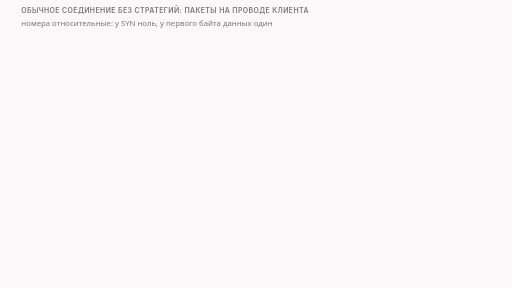
t = 0.00 s
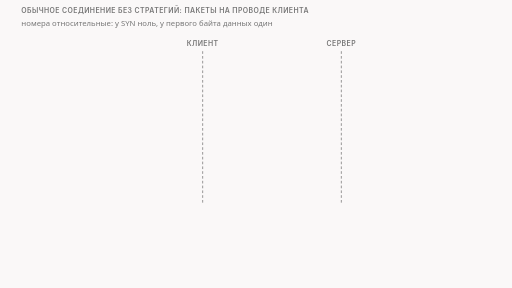
t = 1.50 s
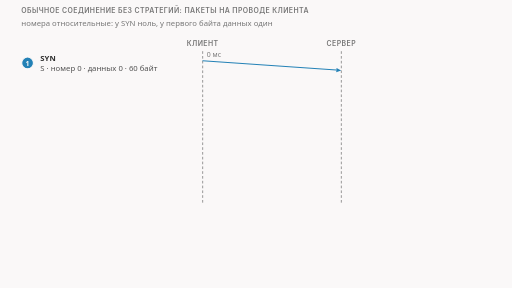
t = 3.37 s
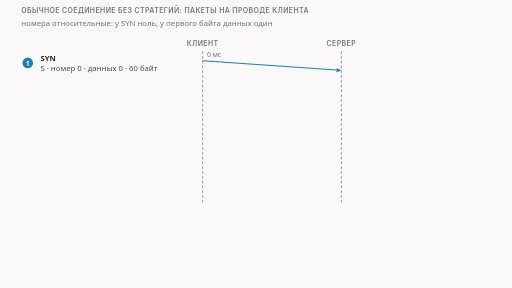
t = 4.75 s
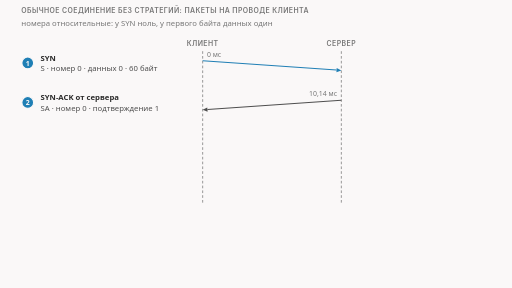
t = 6.50 s
t = 8.37 s: frame unchanged from t = 6.50 s, image omitted

The animated SVG that drew these frames (rendered in a browser with its animation timeline set to each time). Animation: 12 CSS @keyframes rules; frames cover the first 8.37 s, repeats indefinitely.

<svg xmlns="http://www.w3.org/2000/svg" class="video09-s01-plain-handshake-ladder" viewBox="0 0 960 540" width="960" height="540" role="img" aria-labelledby="video09-s01-plain-handshake-ladder-t video09-s01-plain-handshake-ladder-d">
<title id="video09-s01-plain-handshake-ladder-t">Обычное рукопожатие и приветствие</title>
<desc id="video09-s01-plain-handshake-ladder-d">Четыре пакета обычного соединения без стратегий на проводе клиента: SYN с номером 0, SYN-ACK сервера через 10 мс с подтверждением 1, ACK с номером 1 и приветствие в 250 байт с номером 1, причём в первых трёх пакетах данных нет и данные начинаются только с четвёртого.</desc>
<style>
.video09-s01-plain-handshake-ladder {--fg:var(--dark,#2b2b2b);--fg2:var(--darkgray,#4e4e4e);--mute:var(--gray,#767676);--line:var(--lightgray,#d4d4d4);--acc:var(--secondary,#1f7fb5);--tint:var(--highlight,rgba(178,225,255,.28));--bg:var(--light,#faf8f8);--rej:#c4372b;--rejt:rgba(196,55,43,.10);--ok:#237a4b;--okt:rgba(35,122,75,.11);--amb:#a8610a;--ambt:rgba(168,97,10,.13)}
@media (prefers-color-scheme:dark){.video09-s01-plain-handshake-ladder {--fg:var(--dark,#ebebec);--fg2:var(--darkgray,#d4d4d4);--mute:var(--gray,#9a9a9a);--line:var(--lightgray,#4a474a);--acc:var(--secondary,#b2e1ff);--tint:var(--highlight,rgba(178,225,255,.14));--bg:var(--light,#161618);--rej:#ff8f80;--rejt:rgba(255,143,128,.14);--ok:#7fd9a1;--okt:rgba(127,217,161,.13);--amb:#f0b866;--ambt:rgba(240,184,102,.14)}}
.video09-s01-plain-handshake-ladder .bg{fill:var(--bg)}
.video09-s01-plain-handshake-ladder text{font-family:var(--bodyFont,'Source Sans 3'),system-ui,-apple-system,'Segoe UI',Roboto,sans-serif;font-size:16px;fill:var(--fg2);paint-order:stroke;stroke:var(--bg);stroke-width:4px;stroke-linejoin:round}
.video09-s01-plain-handshake-ladder .tk{font-weight:600;fill:var(--fg)}
.video09-s01-plain-handshake-ladder .sm{font-size:14.5px}
.video09-s01-plain-handshake-ladder .smk{font-size:14.5px;font-weight:600;fill:var(--fg)}
.video09-s01-plain-handshake-ladder .sm13{font-size:13px}
.video09-s01-plain-handshake-ladder .sm13k{font-size:13px;font-weight:600;fill:var(--fg)}
.video09-s01-plain-handshake-ladder .m{font-family:var(--codeFont,'JetBrains Mono'),ui-monospace,'Cascadia Code',Consolas,monospace;font-size:14.5px}
.video09-s01-plain-handshake-ladder .mk{font-family:var(--codeFont,'JetBrains Mono'),ui-monospace,'Cascadia Code',Consolas,monospace;font-size:14.5px;font-weight:600;fill:var(--fg)}
.video09-s01-plain-handshake-ladder .hx{font-family:var(--codeFont,'JetBrains Mono'),ui-monospace,'Cascadia Code',Consolas,monospace;font-size:14px;font-weight:600;fill:var(--fg);stroke:none}
.video09-s01-plain-handshake-ladder .ix{font-family:var(--codeFont,'JetBrains Mono'),ui-monospace,'Cascadia Code',Consolas,monospace;font-size:13px;fill:var(--mute);stroke:none}
.video09-s01-plain-handshake-ladder .cd{white-space:pre;font-family:var(--codeFont,'JetBrains Mono'),ui-monospace,'Cascadia Code',Consolas,monospace;font-size:13px;fill:var(--fg2);stroke:none}
.video09-s01-plain-handshake-ladder .cdh{white-space:pre;font-family:var(--codeFont,'JetBrains Mono'),ui-monospace,'Cascadia Code',Consolas,monospace;font-size:13px;font-weight:600;fill:var(--fg);stroke:none}
.video09-s01-plain-handshake-ladder .ml{font-family:var(--codeFont,'JetBrains Mono'),ui-monospace,'Cascadia Code',Consolas,monospace;font-size:17px;font-weight:600;fill:var(--fg)}
.video09-s01-plain-handshake-ladder .mt{font-family:var(--codeFont,'JetBrains Mono'),ui-monospace,'Cascadia Code',Consolas,monospace;font-size:13px}
.video09-s01-plain-handshake-ladder .big{font-size:26px;font-weight:700;fill:var(--fg)}
.video09-s01-plain-handshake-ladder .cap{font-family:var(--headerFont,Inter),system-ui,-apple-system,'Segoe UI',Roboto,sans-serif;font-size:13px;font-weight:600;letter-spacing:.06em;text-transform:uppercase;fill:var(--mute)}
.video09-s01-plain-handshake-ladder .mu{fill:var(--mute)}.video09-s01-plain-handshake-ladder .fg{fill:var(--fg)}.video09-s01-plain-handshake-ladder .acc{fill:var(--acc)}.video09-s01-plain-handshake-ladder .rej{fill:var(--rej)}.video09-s01-plain-handshake-ladder .ok{fill:var(--ok)}.video09-s01-plain-handshake-ladder .amb{fill:var(--amb)}
.video09-s01-plain-handshake-ladder .c{text-anchor:middle}.video09-s01-plain-handshake-ladder .r{text-anchor:end}.video09-s01-plain-handshake-ladder .ns{stroke:none}
.video09-s01-plain-handshake-ladder .bx{fill:var(--bg);stroke:var(--line);stroke-width:1.4}
.video09-s01-plain-handshake-ladder .bxs{fill:var(--bg);stroke:var(--mute);stroke-width:1.4}
.video09-s01-plain-handshake-ladder .bxa{fill:var(--tint);stroke:var(--acc);stroke-width:1.4}
.video09-s01-plain-handshake-ladder .bxr{fill:var(--rejt);stroke:var(--rej);stroke-width:1.4}
.video09-s01-plain-handshake-ladder .bxo{fill:var(--okt);stroke:var(--ok);stroke-width:1.4}
.video09-s01-plain-handshake-ladder .bxb{fill:var(--ambt);stroke:var(--amb);stroke-width:1.4}
.video09-s01-plain-handshake-ladder .bxd{fill:none;stroke:var(--mute);stroke-width:1.3;stroke-dasharray:5 4}
.video09-s01-plain-handshake-ladder .bxbd{fill:var(--ambt);stroke:var(--amb);stroke-width:1.4;stroke-dasharray:4 3}
.video09-s01-plain-handshake-ladder .fa{fill:var(--tint);stroke:none}.video09-s01-plain-handshake-ladder .fr{fill:var(--rejt);stroke:none}.video09-s01-plain-handshake-ladder .fb{fill:var(--ambt);stroke:none}.video09-s01-plain-handshake-ladder .fo{fill:var(--okt);stroke:none}
.video09-s01-plain-handshake-ladder .fs{fill:var(--mute);fill-opacity:.22;stroke:none}
.video09-s01-plain-handshake-ladder .lm{fill:none;stroke:var(--mute);stroke-width:1.4}
.video09-s01-plain-handshake-ladder .lmd{fill:none;stroke:var(--mute);stroke-width:1.4;stroke-dasharray:5 4}
.video09-s01-plain-handshake-ladder .la{fill:none;stroke:var(--acc);stroke-width:2}
.video09-s01-plain-handshake-ladder .lf{fill:none;stroke:var(--fg2);stroke-width:2}
.video09-s01-plain-handshake-ladder .lr{fill:none;stroke:var(--rej);stroke-width:2.4}
.video09-s01-plain-handshake-ladder .lrd{fill:none;stroke:var(--rej);stroke-width:2;stroke-dasharray:5 4}
.video09-s01-plain-handshake-ladder .lb{fill:none;stroke:var(--amb);stroke-width:2}
.video09-s01-plain-handshake-ladder .lbd{fill:none;stroke:var(--amb);stroke-width:2;stroke-dasharray:6 4}
.video09-s01-plain-handshake-ladder .lo{fill:none;stroke:var(--ok);stroke-width:2.4}
.video09-s01-plain-handshake-ladder .hf{fill:var(--fg2)}.video09-s01-plain-handshake-ladder .ha{fill:var(--acc)}.video09-s01-plain-handshake-ladder .hr{fill:var(--rej)}.video09-s01-plain-handshake-ladder .hm{fill:var(--mute)}.video09-s01-plain-handshake-ladder .hb{fill:var(--amb)}.video09-s01-plain-handshake-ladder .ho{fill:var(--ok)}
.video09-s01-plain-handshake-ladder .dot{fill:var(--acc);stroke:var(--bg);stroke-width:2}
.video09-s01-plain-handshake-ladder .dotr{fill:var(--rej);stroke:var(--bg);stroke-width:2}
.video09-s01-plain-handshake-ladder .doto{fill:var(--ok);stroke:var(--bg);stroke-width:2}
.video09-s01-plain-handshake-ladder .dotb{fill:var(--amb);stroke:var(--bg);stroke-width:2}
.video09-s01-plain-handshake-ladder .dote{fill:var(--bg);stroke:var(--mute);stroke-width:1.6}
.video09-s01-plain-handshake-ladder .hatch{fill:var(--amb);fill-opacity:.28;stroke:none}
.video09-s01-plain-handshake-ladder .nb{fill:var(--bg);stroke:none}

.video09-s01-plain-handshake-ladder .a{animation-duration:44s;animation-timing-function:cubic-bezier(.3,.6,.25,1);animation-iteration-count:infinite;animation-fill-mode:both}
@keyframes video09-s01-plain-handshake-ladder-k1{0%{opacity:0}2.27%{opacity:0}3.41%{opacity:1}96.36%{opacity:1}99.09%{opacity:0}100%{opacity:0}}@keyframes video09-s01-plain-handshake-ladder-k2{0%{opacity:0;transform:translate(-16px,0px)}6.82%{opacity:0;transform:translate(-16px,0px)}7.95%{opacity:1;transform:translate(0px,0px)}96.36%{opacity:1;transform:translate(0px,0px)}99.09%{opacity:0;transform:translate(0px,0px)}100%{opacity:0;transform:translate(0px,0px)}}@keyframes video09-s01-plain-handshake-ladder-k3{0%{opacity:0;transform:translate(-16px,0px)}13.64%{opacity:0;transform:translate(-16px,0px)}14.77%{opacity:1;transform:translate(0px,0px)}96.36%{opacity:1;transform:translate(0px,0px)}99.09%{opacity:0;transform:translate(0px,0px)}100%{opacity:0;transform:translate(0px,0px)}}@keyframes video09-s01-plain-handshake-ladder-k4{0%{opacity:0;transform:translate(-16px,0px)}20.45%{opacity:0;transform:translate(-16px,0px)}21.59%{opacity:1;transform:translate(0px,0px)}96.36%{opacity:1;transform:translate(0px,0px)}99.09%{opacity:0;transform:translate(0px,0px)}100%{opacity:0;transform:translate(0px,0px)}}@keyframes video09-s01-plain-handshake-ladder-k5{0%{opacity:0;transform:translate(-16px,0px)}27.27%{opacity:0;transform:translate(-16px,0px)}28.41%{opacity:1;transform:translate(0px,0px)}96.36%{opacity:1;transform:translate(0px,0px)}99.09%{opacity:0;transform:translate(0px,0px)}100%{opacity:0;transform:translate(0px,0px)}}@keyframes video09-s01-plain-handshake-ladder-k6{0%{opacity:0}34.09%{opacity:0}35.23%{opacity:1}96.36%{opacity:1}99.09%{opacity:0}100%{opacity:0}}@keyframes video09-s01-plain-handshake-ladder-k7{0%{opacity:0}43.18%{opacity:0}44.32%{opacity:1}96.36%{opacity:1}99.09%{opacity:0}100%{opacity:0}}@keyframes video09-s01-plain-handshake-ladder-k8{0%{opacity:0}47.73%{opacity:0}48.86%{opacity:1}96.36%{opacity:1}99.09%{opacity:0}100%{opacity:0}}@keyframes video09-s01-plain-handshake-ladder-k9{0%{opacity:0}52.27%{opacity:0}53.41%{opacity:1}96.36%{opacity:1}99.09%{opacity:0}100%{opacity:0}}@keyframes video09-s01-plain-handshake-ladder-k10{0%{opacity:0}56.82%{opacity:0}57.95%{opacity:1}96.36%{opacity:1}99.09%{opacity:0}100%{opacity:0}}@keyframes video09-s01-plain-handshake-ladder-k11{0%{opacity:0}61.36%{opacity:0}62.5%{opacity:1}96.36%{opacity:1}99.09%{opacity:0}100%{opacity:0}}@keyframes video09-s01-plain-handshake-ladder-k12{0%{opacity:0}68.18%{opacity:0}69.32%{opacity:1}96.36%{opacity:1}99.09%{opacity:0}100%{opacity:0}}
.video09-s01-plain-handshake-ladder .video09-s01-plain-handshake-ladder-k1{animation-name:video09-s01-plain-handshake-ladder-k1}.video09-s01-plain-handshake-ladder .video09-s01-plain-handshake-ladder-k2{animation-name:video09-s01-plain-handshake-ladder-k2}.video09-s01-plain-handshake-ladder .video09-s01-plain-handshake-ladder-k3{animation-name:video09-s01-plain-handshake-ladder-k3}.video09-s01-plain-handshake-ladder .video09-s01-plain-handshake-ladder-k4{animation-name:video09-s01-plain-handshake-ladder-k4}.video09-s01-plain-handshake-ladder .video09-s01-plain-handshake-ladder-k5{animation-name:video09-s01-plain-handshake-ladder-k5}.video09-s01-plain-handshake-ladder .video09-s01-plain-handshake-ladder-k6{animation-name:video09-s01-plain-handshake-ladder-k6}.video09-s01-plain-handshake-ladder .video09-s01-plain-handshake-ladder-k7{animation-name:video09-s01-plain-handshake-ladder-k7}.video09-s01-plain-handshake-ladder .video09-s01-plain-handshake-ladder-k8{animation-name:video09-s01-plain-handshake-ladder-k8}.video09-s01-plain-handshake-ladder .video09-s01-plain-handshake-ladder-k9{animation-name:video09-s01-plain-handshake-ladder-k9}.video09-s01-plain-handshake-ladder .video09-s01-plain-handshake-ladder-k10{animation-name:video09-s01-plain-handshake-ladder-k10}.video09-s01-plain-handshake-ladder .video09-s01-plain-handshake-ladder-k11{animation-name:video09-s01-plain-handshake-ladder-k11}.video09-s01-plain-handshake-ladder .video09-s01-plain-handshake-ladder-k12{animation-name:video09-s01-plain-handshake-ladder-k12}
@media (prefers-reduced-motion:reduce){.video09-s01-plain-handshake-ladder .a{animation:none}.video09-s01-plain-handshake-ladder .tr{display:none}}</style>
<rect class="bg" x="0" y="0" width="960" height="540"/>
<g><text class="cap" x="40" y="24">обычное соединение без стратегий: пакеты на проводе клиента</text><text class="sm mu" x="40" y="48">номера относительные: у SYN ноль, у первого байта данных один</text></g>
<g class="a video09-s01-plain-handshake-ladder-k1"><text class="cap c" x="380" y="86">клиент</text><text class="cap c" x="640" y="86">сервер</text><path class="lmd" d="M380 96L380 380"/><path class="lmd" d="M640 96L640 380"/></g>
<g class="a video09-s01-plain-handshake-ladder-k2"><circle class="dot" cx="52" cy="118" r="11"/><text class="sm13k c ns nb" x="52" y="123">1</text><text class="smk" x="76" y="114">SYN</text><text class="sm" x="76" y="134">S · номер 0 · данных 0 · 60 байт</text><path class="la" d="M380 114L631.02 131.38"/><polygon class="ha" points="640,132 630.75,135.37 631.3,127.39"/><text class="sm13 mu" x="388" y="106">0 мс</text></g>
<g class="a video09-s01-plain-handshake-ladder-k3"><circle class="dot" cx="52" cy="192" r="11"/><text class="sm13k c ns nb" x="52" y="197">2</text><text class="smk" x="76" y="188">SYN-ACK от сервера</text><text class="sm" x="76" y="208">SA · номер 0 · подтверждение 1</text><path class="lf" d="M640 188L388.98 205.38"/><polygon class="hf" points="380,206 388.7,201.39 389.25,209.37"/><text class="sm13 mu r" x="632" y="180">10,14 мс</text></g>
<g class="a video09-s01-plain-handshake-ladder-k4"><circle class="dot" cx="52" cy="266" r="11"/><text class="sm13k c ns nb" x="52" y="271">3</text><text class="smk" x="76" y="262">ACK</text><text class="sm" x="76" y="282">A · номер 1 · подтверждение 1</text><path class="la" d="M380 262L631.02 279.38"/><polygon class="ha" points="640,280 630.75,283.37 631.3,275.39"/><text class="sm13 mu" x="388" y="254">10,20 мс</text></g>
<g class="a video09-s01-plain-handshake-ladder-k5"><circle class="dotb" cx="52" cy="340" r="11"/><text class="sm13k c ns nb" x="52" y="345">4</text><text class="smk" x="76" y="336">приветствие</text><text class="sm" x="76" y="356">PA · номер 1 · данных 250</text><path class="lb" d="M380 336L631.02 353.38"/><polygon class="hb" points="640,354 630.75,357.37 631.3,349.39"/><text class="sm13 mu" x="388" y="328">10,29 мс</text></g>
<g class="a video09-s01-plain-handshake-ladder-k6"><path class="lm" d="M668 100L676 100L676 292L668 292"/><text class="tk" x="692" y="184">здесь данных нет</text><text class="sm13 mu" x="692" y="204">SYN, SYN-ACK, ACK</text><path class="lb" d="M668 320L676 320L676 372L668 372"/><text class="tk" x="692" y="342">здесь данные</text><text class="sm13 mu" x="692" y="362">первый байт данных: номер 1</text></g>
<g class="a video09-s01-plain-handshake-ladder-k7"><rect class="bxbd" x="40" y="398" width="166" height="24" rx="4"/><text class="sm13k c amb" x="123" y="415">выдуманный пример</text><text class="sm mu" x="222" y="415">телефонный разговор: те же четыре шага</text></g>
<g class="a video09-s01-plain-handshake-ladder-k8"><rect class="bx" x="40" y="430" width="205" height="40" rx="6"/><text class="sm c" x="142" y="455">«вы меня слышите?»</text><text class="sm13 mu c" x="142" y="488">как SYN</text></g>
<g class="a video09-s01-plain-handshake-ladder-k9"><rect class="bx" x="265" y="430" width="205" height="40" rx="6"/><text class="sm c" x="367" y="455">«слышу, а вы меня?»</text><text class="sm13 mu c" x="367" y="488">как SYN-ACK</text></g>
<g class="a video09-s01-plain-handshake-ladder-k10"><rect class="bx" x="490" y="430" width="205" height="40" rx="6"/><text class="sm c" x="592" y="455">«и я слышу»</text><text class="sm13 mu c" x="592" y="488">как ACK</text></g>
<g class="a video09-s01-plain-handshake-ladder-k11"><rect class="bxb" x="715" y="430" width="205" height="40" rx="6"/><text class="smk c" x="817" y="455">разговор по делу</text><text class="sm13 mu c" x="817" y="488">как приветствие</text></g>
<g class="a video09-s01-plain-handshake-ladder-k12"><text class="smk" x="40" y="520">подслушивающий слышит все три реплики, но решает по первой фразе по делу</text></g>
</svg>
